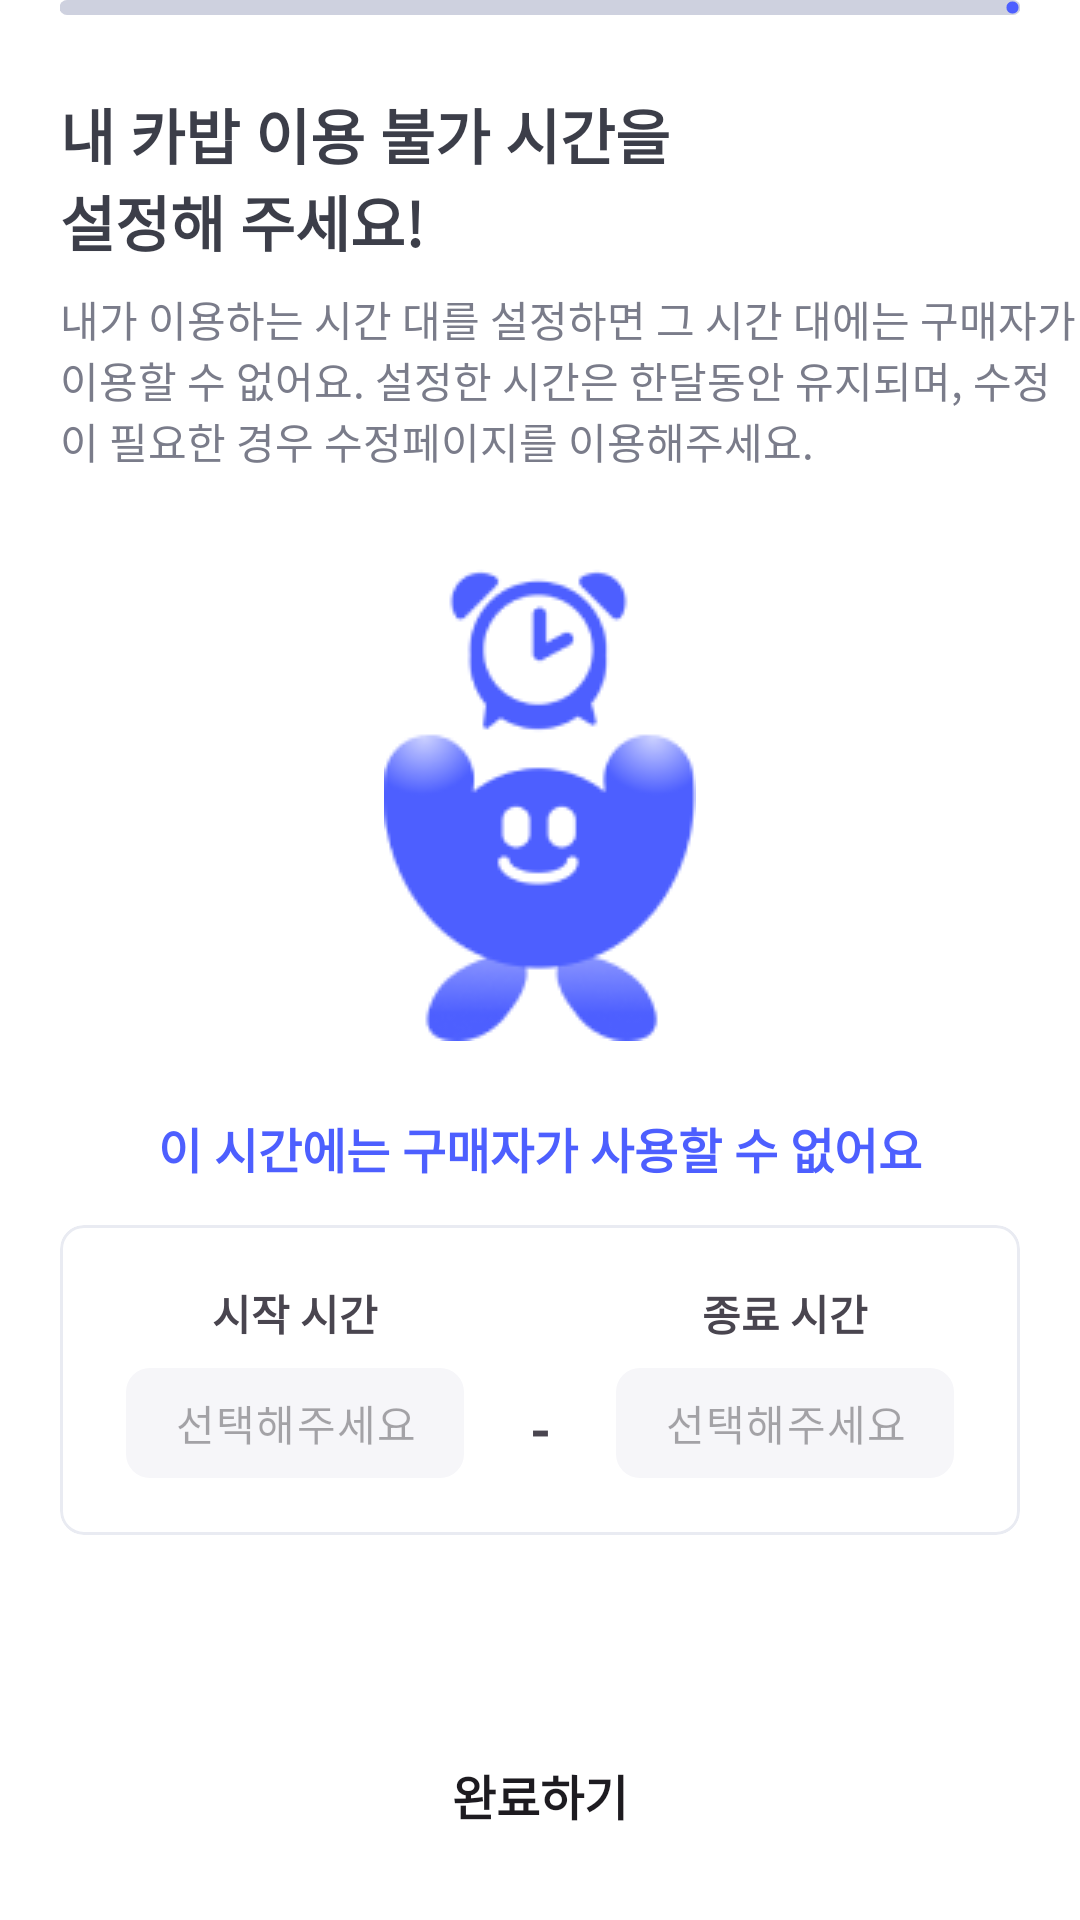

Write the Android layout XML for this screen, with the resource values it uses.
<!-- AndroidManifest.xml: application theme Theme.CarBap -->
<!-- res/layout/fragment_register_time.xml -->
<?xml version="1.0" encoding="utf-8"?>
<layout xmlns:android="http://schemas.android.com/apk/res/android"
    xmlns:app="http://schemas.android.com/apk/res-auto"
    xmlns:tools="http://schemas.android.com/tools">

    <data>

        <variable
            name="viewModel"
            type="com.softeer.team6four.ui.mypage.register.RegisterViewModel" />
    </data>

    <androidx.constraintlayout.widget.ConstraintLayout
        android:layout_width="match_parent"
        android:layout_height="match_parent"
        tools:context=".ui.mypage.register.RegisterTimeFragment">

        <androidx.constraintlayout.widget.Guideline
            android:id="@+id/start_guide_line"
            android:layout_width="wrap_content"
            android:layout_height="wrap_content"
            android:orientation="vertical"
            app:layout_constraintGuide_begin="20dp" />

        <androidx.constraintlayout.widget.Guideline
            android:id="@+id/end_guide_line"
            android:layout_width="wrap_content"
            android:layout_height="wrap_content"
            android:orientation="vertical"
            app:layout_constraintGuide_end="20dp" />

        <com.google.android.material.progressindicator.LinearProgressIndicator
            android:layout_width="0dp"
            android:layout_height="wrap_content"
            android:progress="100"
            app:layout_constraintEnd_toEndOf="@id/end_guide_line"
            app:layout_constraintStart_toStartOf="@id/start_guide_line"
            app:layout_constraintTop_toTopOf="parent"
            app:trackColor="@color/gray_200"
            app:trackCornerRadius="@dimen/progress_bar_radius"
            app:trackThickness="5dp" />

        <TextView
            android:id="@+id/tv_register_time_title"
            android:layout_width="wrap_content"
            android:layout_height="wrap_content"
            android:layout_marginTop="30dp"
            android:text="@string/register_time_title"
            android:textColor="@color/gray_700"
            android:textSize="20sp"
            android:textStyle="bold"
            app:layout_constraintStart_toStartOf="@id/start_guide_line"
            app:layout_constraintTop_toTopOf="parent" />

        <TextView
            android:id="@+id/tv_register_time_body"
            android:layout_width="wrap_content"
            android:layout_height="wrap_content"
            android:layout_marginTop="8dp"
            android:text="@string/register_time_body"
            android:textColor="@color/gray_500"
            app:layout_constraintStart_toStartOf="@id/start_guide_line"
            app:layout_constraintTop_toBottomOf="@id/tv_register_time_title" />

        <ImageView
            android:id="@+id/iv_register_time_icon"
            android:layout_width="wrap_content"
            android:layout_height="wrap_content"
            android:layout_marginTop="30dp"
            android:contentDescription="@string/icon_register_time_description"
            android:src="@drawable/icon_register_time"
            app:layout_constraintEnd_toEndOf="@id/end_guide_line"
            app:layout_constraintStart_toStartOf="@id/start_guide_line"
            app:layout_constraintTop_toBottomOf="@id/tv_register_time_body" />

        <TextView
            android:id="@+id/tv_register_time_description"
            android:layout_width="wrap_content"
            android:layout_height="wrap_content"
            android:layout_marginTop="24dp"
            android:text="@string/register_time_description"
            android:textColor="@color/main_400"
            android:textSize="16sp"
            android:textStyle="bold"
            app:layout_constraintEnd_toEndOf="@id/end_guide_line"
            app:layout_constraintStart_toStartOf="@id/start_guide_line"
            app:layout_constraintTop_toBottomOf="@id/iv_register_time_icon" />

        <com.google.android.material.card.MaterialCardView
            android:id="@+id/cv_register_input_time"
            style="?attr/materialCardViewOutlinedStyle"
            android:layout_width="0dp"
            android:layout_height="wrap_content"
            android:layout_marginTop="14dp"
            app:cardBackgroundColor="@color/gray_000"
            app:cardCornerRadius="@dimen/radius_normal"
            app:layout_constraintEnd_toEndOf="@id/end_guide_line"
            app:layout_constraintStart_toStartOf="@id/start_guide_line"
            app:layout_constraintTop_toBottomOf="@id/tv_register_time_description"
            app:strokeColor="@color/gray_100">

            <androidx.constraintlayout.widget.ConstraintLayout
                android:layout_width="match_parent"
                android:layout_height="match_parent"
                android:paddingVertical="19dp">

                <TextView
                    android:id="@+id/tv_start_time"
                    android:layout_width="wrap_content"
                    android:layout_height="wrap_content"
                    android:text="@string/start_time"
                    android:textStyle="bold"
                    app:layout_constraintEnd_toEndOf="@id/start_time_input_layout"
                    app:layout_constraintStart_toStartOf="@id/start_time_input_layout"
                    app:layout_constraintTop_toTopOf="parent" />

                <TextView
                    android:id="@+id/tv_end_time"
                    android:layout_width="wrap_content"
                    android:layout_height="wrap_content"
                    android:text="@string/end_time"
                    android:textStyle="bold"
                    app:layout_constraintEnd_toEndOf="@id/end_time_input_layout"
                    app:layout_constraintStart_toStartOf="@id/end_time_input_layout"
                    app:layout_constraintTop_toTopOf="parent" />

                <com.google.android.material.textfield.TextInputLayout
                    android:id="@+id/start_time_input_layout"
                    style="@style/ThemeOverlay.Material3.TextInputEditText.OutlinedBox"
                    android:layout_width="wrap_content"
                    android:layout_height="wrap_content"
                    android:layout_marginTop="8dp"
                    app:boxBackgroundColor="@color/gray_050"
                    app:boxCornerRadiusBottomEnd="8dp"
                    app:boxCornerRadiusBottomStart="8dp"
                    app:boxCornerRadiusTopEnd="8dp"
                    app:boxCornerRadiusTopStart="8dp"
                    app:boxStrokeWidth="0dp"
                    app:hintAnimationEnabled="false"
                    app:hintEnabled="false"
                    app:layout_constraintEnd_toStartOf="@id/tv_divider"
                    app:layout_constraintStart_toStartOf="parent"
                    app:layout_constraintTop_toBottomOf="@id/tv_start_time"
                    app:suffixText=":00">

                    <com.google.android.material.textfield.TextInputEditText
                        android:id="@+id/et_start_time"
                        android:layout_width="wrap_content"
                        android:layout_height="wrap_content"
                        android:afterTextChanged="@{s -> viewModel.updateStartTime(s)}"
                        android:hint="@string/register_time_hint"
                        android:inputType="time"
                        android:maxLength="2"
                        android:paddingVertical="8dp"
                        android:textAlignment="center"
                        android:textSize="14sp" />
                </com.google.android.material.textfield.TextInputLayout>

                <TextView
                    android:id="@+id/tv_divider"
                    android:layout_width="wrap_content"
                    android:layout_height="wrap_content"
                    android:layout_marginTop="8dp"
                    android:text="@string/register_time_divider"
                    android:textSize="18sp"
                    android:textStyle="bold"
                    app:layout_constraintEnd_toStartOf="@id/end_time_input_layout"
                    app:layout_constraintStart_toEndOf="@id/start_time_input_layout"
                    app:layout_constraintTop_toTopOf="@id/start_time_input_layout" />

                <com.google.android.material.textfield.TextInputLayout
                    android:id="@+id/end_time_input_layout"
                    style="@style/ThemeOverlay.Material3.TextInputEditText.OutlinedBox"
                    android:layout_width="wrap_content"
                    android:layout_height="wrap_content"
                    android:layout_marginTop="8dp"
                    app:boxBackgroundColor="@color/gray_050"
                    app:boxCornerRadiusBottomEnd="8dp"
                    app:boxCornerRadiusBottomStart="8dp"
                    app:boxCornerRadiusTopEnd="8dp"
                    app:boxCornerRadiusTopStart="8dp"
                    app:boxStrokeWidth="0dp"
                    app:hintAnimationEnabled="false"
                    app:hintEnabled="false"
                    app:suffixText=":00"
                    app:layout_constraintEnd_toEndOf="parent"
                    app:layout_constraintStart_toEndOf="@id/tv_divider"
                    app:layout_constraintTop_toBottomOf="@id/tv_start_time">

                    <com.google.android.material.textfield.TextInputEditText
                        android:id="@+id/et_end_time"
                        android:layout_width="wrap_content"
                        android:layout_height="wrap_content"
                        android:textAlignment="center"
                        android:afterTextChanged="@{s -> viewModel.updateEndTime(s)}"
                        android:hint="@string/register_time_hint"
                        android:inputType="time"
                        android:maxLength="2"
                        android:paddingVertical="8dp"
                        android:textSize="14sp" />
                </com.google.android.material.textfield.TextInputLayout>
            </androidx.constraintlayout.widget.ConstraintLayout>
        </com.google.android.material.card.MaterialCardView>

        <Button
            android:id="@+id/btn_next"
            android:layout_width="0dp"
            android:layout_height="wrap_content"
            android:layout_marginBottom="14dp"
            android:background="@drawable/background_normal_radius_btn"
            android:paddingVertical="16dp"
            android:text="@string/complete_register"
            android:textSize="16sp"
            android:textStyle="bold"
            app:layout_constraintBottom_toBottomOf="parent"
            app:layout_constraintEnd_toEndOf="@id/end_guide_line"
            app:layout_constraintStart_toStartOf="@id/start_guide_line" />

    </androidx.constraintlayout.widget.ConstraintLayout>
</layout>
<!-- resources referenced by this layout -->
<resources>
  <color name="gray_000">#FFFFFF</color>
  <color name="gray_050">#F6F6F9</color>
  <color name="gray_100">#E9EBF2</color>
  <color name="gray_200">#CED1DF</color>
  <color name="gray_500">#7A7C8A</color>
  <color name="gray_700">#3C3E49</color>
  <color name="main_400">#4D5FFF</color>
  <dimen name="progress_bar_radius">7dp</dimen>
  <dimen name="radius_normal">8dp</dimen>
  <!-- drawable background_normal_radius_btn (drawable) -->
  <?xml version="1.0" encoding="utf-8"?>
  <shape
      xmlns:android="http://schemas.android.com/apk/res/android"
      android:shape="rectangle">
      <corners android:radius="@dimen/radius_normal" />
  </shape>
  <!-- drawable icon_register_time: png bitmap (drawable, 8673 bytes) -->
  <string name="complete_register">완료하기</string>
  <string name="end_time">종료 시간</string>
  <string name="icon_register_time_description">공유 시간 등록 아이콘</string>
  <string name="register_time_body">내가 이용하는 시간 대를 설정하면 그 시간 대에는 구매자가\n이용할 수 없어요. 설정한 시간은 한달동안 유지되며, 수정\n이 필요한 경우 수정페이지를 이용해주세요.</string>
  <string name="register_time_description">이 시간에는 구매자가 사용할 수 없어요</string>
  <string name="register_time_divider">-</string>
  <string name="register_time_hint">선택해주세요</string>
  <string name="register_time_title">내 카밥 이용 불가 시간을\n설정해 주세요!</string>
  <string name="start_time">시작 시간</string>
  <style name="Theme.CarBap" parent="Base.Theme.CarBap" />
  <style name="Base.Theme.CarBap" parent="Theme.Material3.DayNight.NoActionBar">
          
          
          <item name="android:windowBackground">@color/gray_000</item>
          <item name="colorPrimary">@color/main_400</item>
          <item name="android:statusBarColor">@color/main_300</item>
          <item name="bottomSheetDialogTheme">@style/BottomSheetDialogStyle</item>
          <item name="chipStyle">@style/Widget.App.Chip</item>
      </style>
  <color name="main_300">#7E8BFF</color>
  <style name="BottomSheetDialogStyle" parent="ThemeOverlay.Material3.BottomSheetDialog">
          <item name="bottomSheetStyle">@style/BottomSheetStyle</item>
      </style>
  <style name="Widget.App.Chip" parent="Widget.Material3.Chip.Filter">
          <item name="checkedIconVisible">false</item>
          <item name="android:textColor">@color/chip_text_color</item>
          <item name="chipBackgroundColor">@color/chip_background_color</item>
          <item name="chipStrokeWidth">0dp</item>
          <item name="chipEndPadding">8dp</item>
          <item name="chipStartPadding">8dp</item>
          <item name="chipMinTouchTargetSize">0dp</item>
      </style>
  <style name="BottomSheetStyle" parent="Widget.Material3.BottomSheet.Modal">
          <item name="android:backgroundTint">@color/gray_000</item>
      </style>
</resources>
